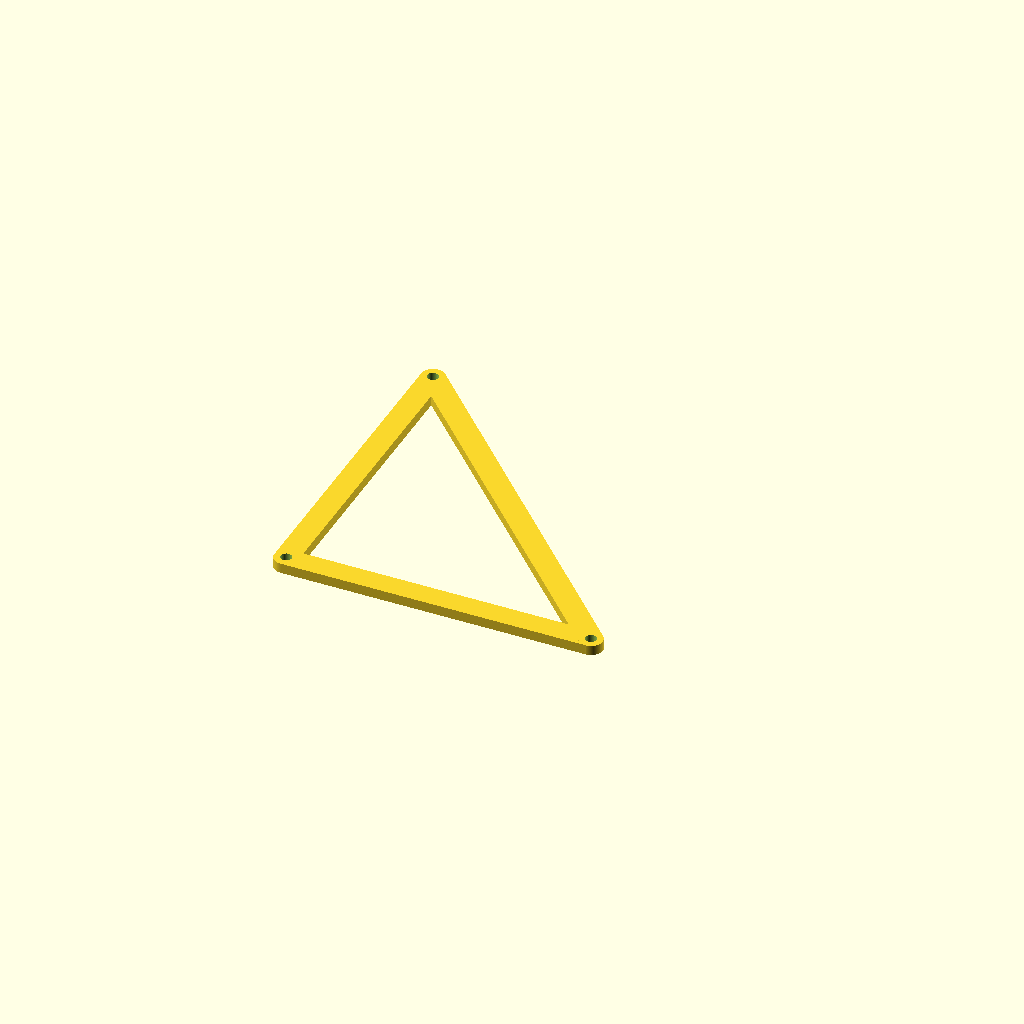
Cell 1: the model at its default parameters.
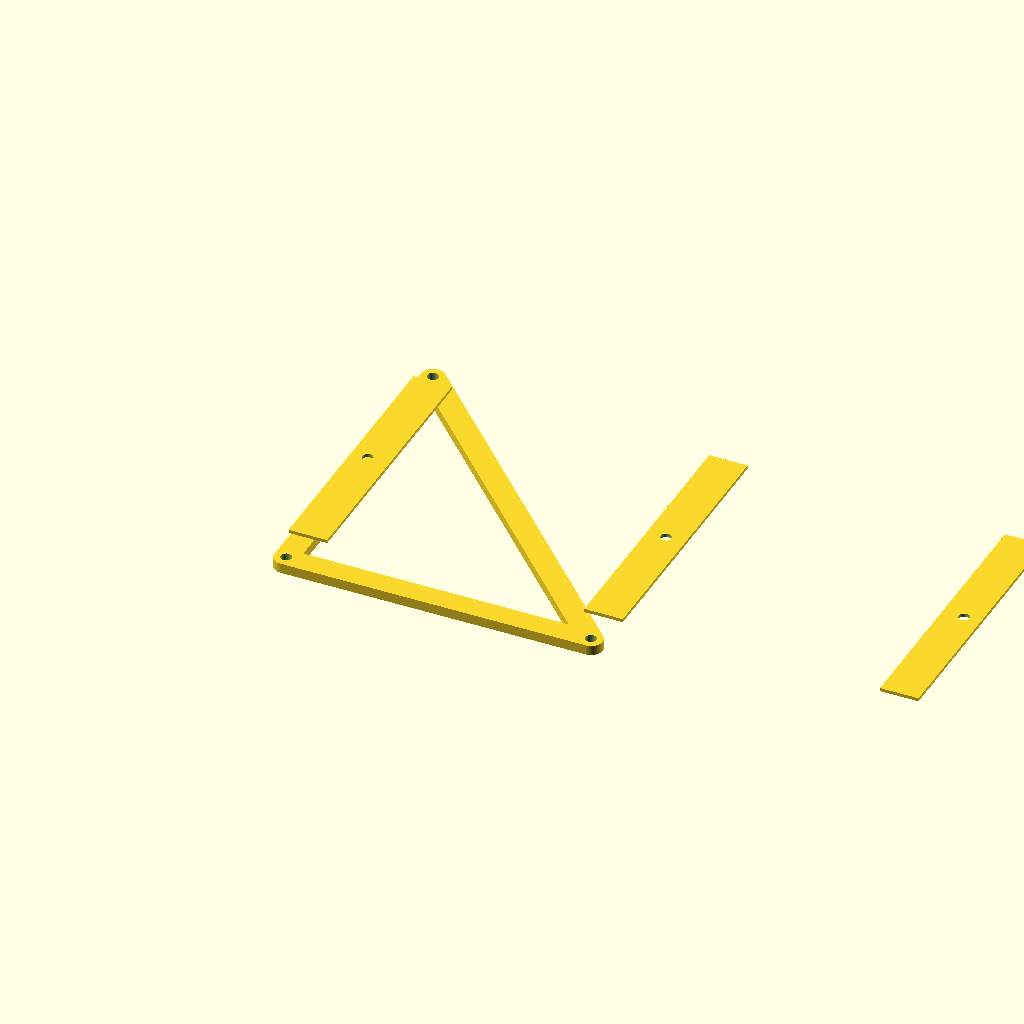
Cell 2: the same model with showClamps = true.
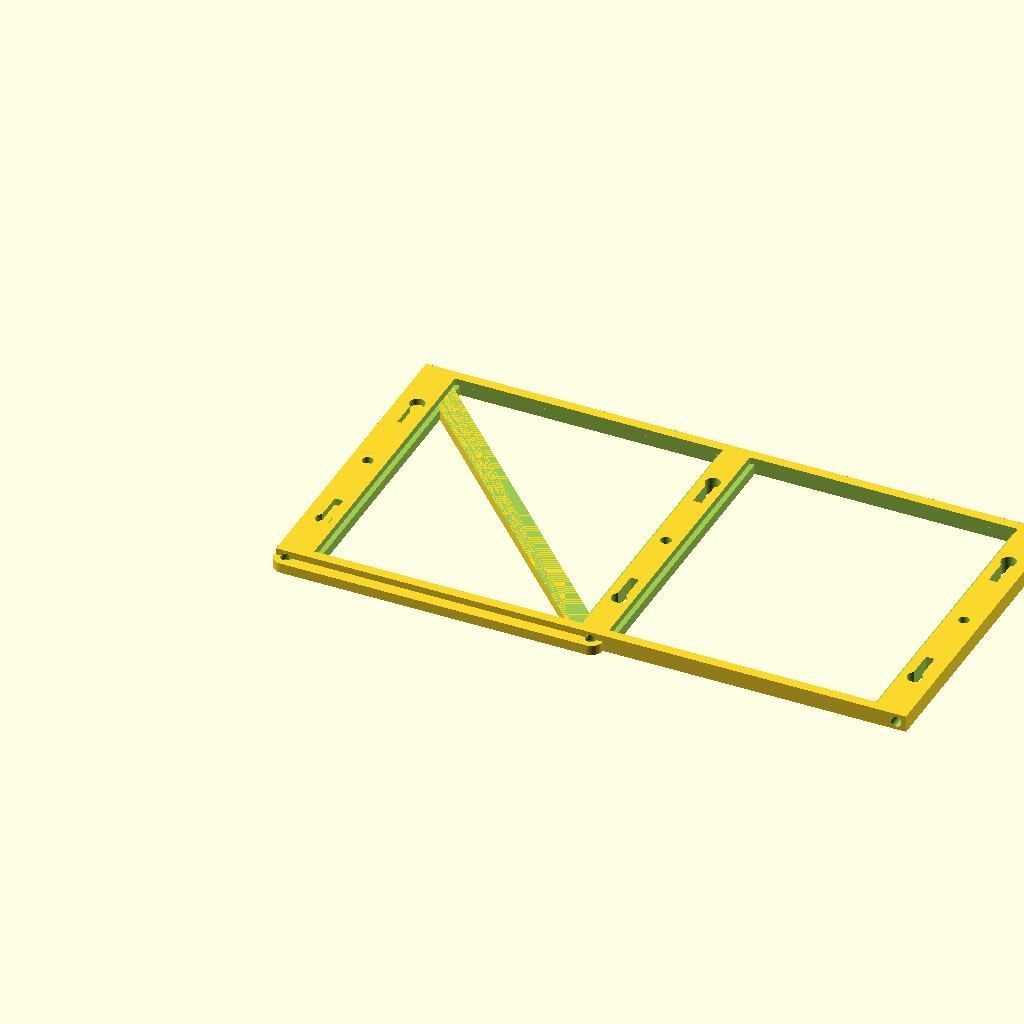
Cell 3 — showFrame set to true, the other parameters unchanged.
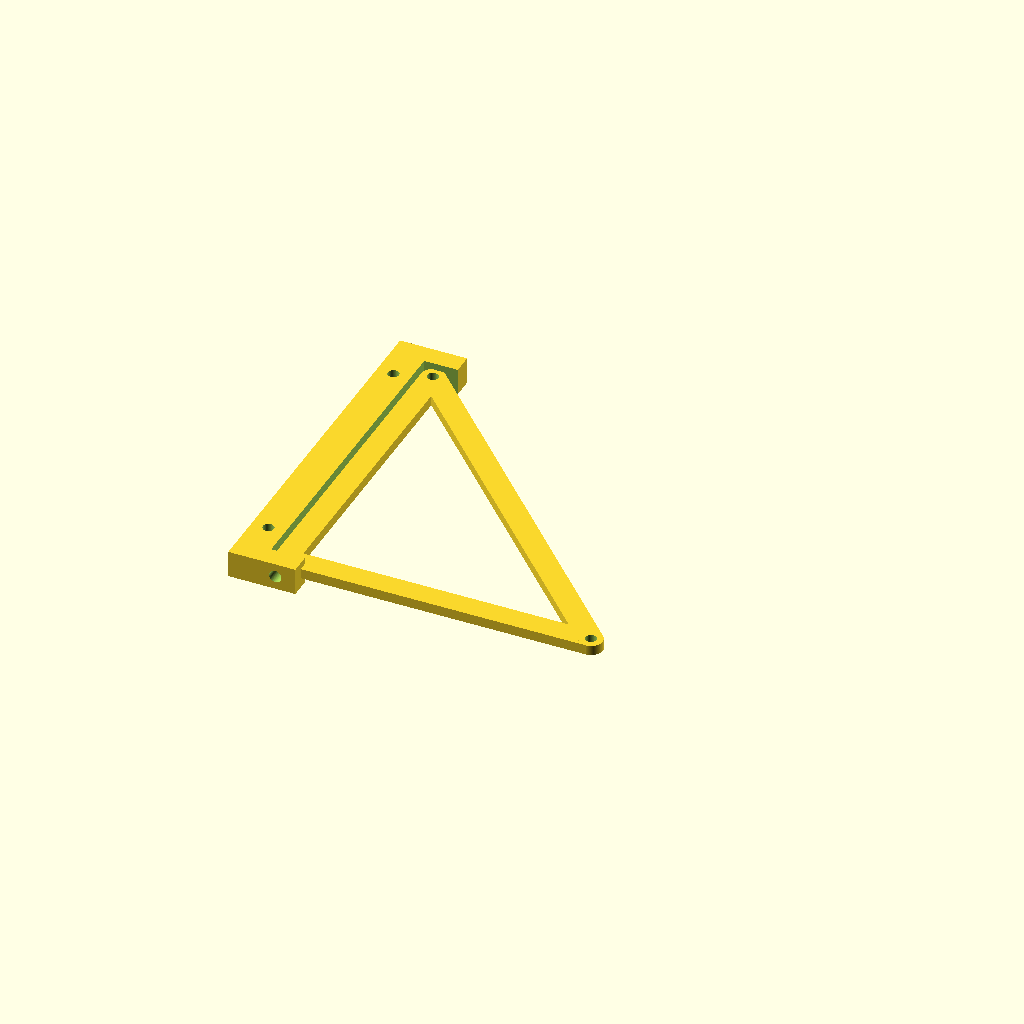
Cell 4: the same model with showHinge = true.
One fixed orthographic camera (rotation 55°, 0°, 25°; colour scheme Cornfield) for every cell.
The OpenSCAD source (024-solar-panel-mounts/parametric-solar-module-mount/parametric-solar-module-mount.scad):
$fn=80;
extra=0.02;

/* [Show Parts] */
// Show Top Clamps for fixing Solar Panels
showClamps = false;
// Show Main Frame Solar Panels
showFrame = false;
// Show Hinge
showHinge = false;
// Show AngleHinge
showAngleHinge = true;

/* [Solar Panel Parameter] */
// Solar Panel X Len [mm]
solPnlX = 80;
// Solar Panel Y Len [mm]
solPnlY = 45;
// Solar Panel Z Height [mm]
solPnlZ = 2;
// Solar Panel Clearance to Frame
solPnlClearance = 1.5;
// Move Solar Panel in Z
solPnlZMove = 0;
// Solar Panel count in X Direction
solPnlCntX = 2;
// Solar Panel count in Y Direction
solPnlCntY = 2;

/* [Screw Parameters] */
// Screw Diameter
screwDia = 3.2;
// Screw Length (or cutout depth of screws)
screwLen = 8;
// Move outer screws into the middle
sideScrewXMove = 3;

/* [Frame Parameters] */
// 1st Frame Width x Direction
mountFrame1X = 10;
// End Frame Witdth x Direction
mountFrame2X = 10;
// (all) Mid Frame Width x Direction
mountFrameMid = 8;
// 1st Frame Width y Direction
mountFrame1Y = 3;
// 1st Frame Width y Direction
mountFrame2Y = 3;
// Frame Heigth (z Direction)
mountFrameZ = 5;


/* [Solar Panels Clamp Parameters] */
// Clamp Length (y Direction)
clampYLen = 60;
// Clamp Height (z Direction)
clampZLen = 1;
// Additional Y Move
clampYMove = 8;
// Screw Hole x Move
clampScrewXMove = 5;
// Screw Hole y Move
clampScrewYMove = 0;
// Clamp Fixture Y Move
clampFixtureYMove = 10;
// Clamp Fixture Pin Dia
clampFixturePinDia = 4;
// Clamp Fixture Pin Z Len
clampFixturePinZ = 4;
// Clamp Fixtur Key Length X
clampFixtureKeyX = 5;
// Clamp Fixtur Key Length Y
clampFixtureKeyY = 2;

/* [Hinge Plate Parameters] */
// Hinge Plate Width (x Direction)
hingePlateX = 20;
// Hinge Plate Length (y Direction)
hingePlateY = 110;
// Hinge Plate Thickness (z Direction)
hingePlateZ = mountFrameZ + 3;
// Cutout to Frame
hingeToFrameCutout = 10;
// Clearance for cutout
hingeFrameClearance = 1;
// additional x move
hingePlateMoveX = 0;
// additional y move
hingePlateMoveY = 0;
// hingeMountHoles enable/disable
hingeMountHoles = true;
// Hinge Mount Screw distance
hingeMountScrewDistance = 80;
// Hinge Mount Screw X Move
hingeMountScrewXMove = 0;
// Hinge Mount Screw Y Move
hingeMountScrewYMove = 0;
// Hinge Mount Screw Dia
hingeMountScrewDia = 3.3;


/* [Other Parameters] */
tempX = mountFrame1X + ((solPnlX)*solPnlCntX) + (mountFrameMid * (solPnlCntX-1)) +  mountFrame2X;
tempY = mountFrame1Y + (solPnlY)*solPnlCntY + mountFrame2Y;
tempCutX = solPnlX - solPnlClearance*2;
tempCutY = (solPnlY*solPnlCntY) + extra;

clampYLenTemp = tempY - screwLen*2;


sideScrewDistance = function (x)
(mountFrame1X + x*(solPnlX + mountFrameMid) - mountFrameMid/2);


if(showAngleHinge)
{
  angleHinge();
}

if(showHinge)
{
  hingePlate();
}

anglePlateWidth = 7;
anglePlateZ = 3;

module angleHinge()
{
  difference()
  {
    union()
    {
      hull()
      {
        translate([sideScrewXMove,0,0])
        cylinder(d=anglePlateWidth, h=anglePlateZ);
        translate([sideScrewDistance(1),0,0])
        cylinder(d=anglePlateWidth, h=anglePlateZ);
      }
      hull()
      {
        translate([sideScrewXMove,sideScrewDistance(1),0])
        cylinder(d=anglePlateWidth, h=anglePlateZ);
        translate([sideScrewDistance(1),0,0])
        cylinder(d=anglePlateWidth, h=anglePlateZ);
      }
      hull()
      {
        translate([sideScrewXMove,sideScrewDistance(1),0])
        cylinder(d=anglePlateWidth, h=anglePlateZ);
        translate([sideScrewXMove,0,0])
        cylinder(d=anglePlateWidth, h=anglePlateZ);
      }
    }

    translate([sideScrewXMove,0,-extra])
    cylinder(d=hingeMountScrewDia, h=anglePlateZ+extra*2);
    translate([sideScrewXMove,sideScrewDistance(1),-extra])
    cylinder(d=hingeMountScrewDia, h=anglePlateZ+extra*2);
    translate([sideScrewDistance(1),0,-extra])
    cylinder(d=hingeMountScrewDia, h=anglePlateZ+extra*2);
  }

}

module hingePlate()
{
  tempYMove = (hingePlateY - tempY)/2;
  tempZMove = (mountFrameZ - hingePlateZ);

  difference()
  {
    translate([-hingeToFrameCutout-hingeFrameClearance,-tempYMove,tempZMove])
    cube([hingePlateX,hingePlateY,hingePlateZ]);

    translate([-hingeFrameClearance,-hingeFrameClearance,tempZMove-extra])
    cube([hingeToFrameCutout+extra,hingePlateY-tempYMove*2+hingeFrameClearance*2,hingePlateZ+extra*2]);

    translate([0,0,tempZMove+hingePlateZ/2])
    union()
    {
      translate([sideScrewXMove,
        hingePlateY-tempYMove-screwLen+extra, 0])
      rotate([-90,0,0])
      cylinder(d=screwDia+0.5,h=screwLen+extra*2);
      translate([sideScrewXMove,
        hingeFrameClearance-hingeToFrameCutout, 0])
      rotate([-90,0,0])
      cylinder(d=screwDia+0.5,h=screwLen+extra*2);
    }

    if(hingeMountHoles)
    {
      // hinge mount screw holes
      translate([hingeMountScrewXMove,hingePlateY/2-tempYMove+hingeMountScrewYMove,0])
      {
        translate([-hingeFrameClearance-hingeToFrameCutout/2,
          -hingeMountScrewDistance/2,
          tempZMove+hingePlateZ/2-extra/2])
        cylinder(d=hingeMountScrewDia, h=hingePlateZ+extra*2, center=true);
        translate([-hingeFrameClearance-hingeToFrameCutout/2,
          hingeMountScrewDistance/2,
          tempZMove+hingePlateZ/2-extra/2])
        cylinder(d=hingeMountScrewDia, h=hingePlateZ+extra*2, center=true);
      }
    }
  }
}

module clampPlate(xLen=10, yLen=20, zLen=1, screwXPos=0,fixture=true,
  fixtureDia=4, fixtureZ=4, cutoutExtra=0)
{
  difference()
  {
    cube([xLen+cutoutExtra,yLen,zLen]);
    translate([screwXPos,yLen/2-extra,-extra])
    cylinder(d=screwDia,h=screwLen+extra*2);
  }
  if(fixture==true)
  {
    translate([xLen/2,clampFixtureYMove,-fixtureZ])
    clampPin(pinDia=fixtureDia+cutoutExtra, pinL=fixtureZ,
      lx=clampFixtureKeyX+cutoutExtra,ly=clampFixtureKeyY+cutoutExtra,rot=90);
    translate([xLen/2,yLen-clampFixtureYMove,-fixtureZ])
    clampPin(pinDia=fixtureDia+cutoutExtra, pinL=fixtureZ,
      lx=clampFixtureKeyX+cutoutExtra,ly=clampFixtureKeyY+cutoutExtra,rot=-90);
  }
}

if(showClamps == true)
{
  translate([0,clampYMove,mountFrameZ])
  clampPlate(xLen=mountFrame1X+solPnlClearance, yLen=clampYLenTemp, zLen=clampZLen,
    screwXPos=clampScrewXMove,fixture=true,
    fixtureDia=clampFixturePinDia, fixtureZ=clampFixturePinZ);

  translate([tempX,clampYMove+clampYLenTemp,mountFrameZ])
  rotate([0,0,180])
  clampPlate(xLen=mountFrame1X+solPnlClearance, yLen=clampYLenTemp, zLen=clampZLen,
    screwXPos=clampScrewXMove,fixture=true,
    fixtureDia=clampFixturePinDia, fixtureZ=clampFixturePinZ);

  if(solPnlCntX > 1)
  {
    for (j=[1:solPnlCntX-1]) {
      tempClampPlateMove = mountFrame1X/2-solPnlClearance/2 + j*(solPnlX + mountFrameMid)
        - mountFrameMid/2;

      translate([tempClampPlateMove,clampYMove,mountFrameZ+extra])
      clampPlate(xLen=mountFrame1X+solPnlClearance, yLen=clampYLenTemp, zLen=clampZLen,
        screwXPos=(mountFrame1X+solPnlClearance)/2, fixture=true,
        fixtureDia=clampFixturePinDia,
        fixtureZ=clampFixturePinZ);
    }
  }
}

/* clampPin(pinDia=4, pinL=4, lx=5,ly=2,rot=90); */
module clampPin(pinDia=4, pinL=4, lx=5,ly=2, rot=0)
{
  rotate([0,0,rot])
  union()
  {
    cylinder(d=pinDia, h=pinL);
    translate([0,-ly/2,0])
    cube([pinDia+lx,ly,pinL]);
  }
}

/* solPnl(); */
module solPnl(yLen=40)
{
  translate([0,0,solPnlClearance/2])
  rotate([-90,0,0])
  hull()
  {
    translate([solPnlClearance,0,0])
      cylinder(r=solPnlClearance, h=yLen);
    translate([solPnlX-solPnlClearance,0,0])
      cylinder(r=solPnlClearance, h=yLen);
  }
}

module solPnlCutout(yLen=40)
{
  cube([solPnlX,yLen,mountFrameZ]);
}


if(showFrame == true)
{
  parametricMount();
}

module parametricMount()
{
  difference()
  {
    cube([tempX,tempY,mountFrameZ]);

    for (i=[0:solPnlCntX-1]) {
      tempMoveX=mountFrame1X + i*(solPnlX + mountFrameMid);
      translate([tempMoveX+solPnlClearance,mountFrame1Y,-extra])
      cube([tempCutX,tempCutY,mountFrameZ+extra*2]);

      translate([tempMoveX,mountFrame1Y,solPnlZMove-solPnlZ])
      translate([0,0,mountFrameZ])
      solPnlCutout(yLen=(solPnlY*solPnlCntY)+extra);
    }

    translate([sideScrewXMove,tempY-screwLen,mountFrameZ/2])
    rotate([-90,0,0])
    cylinder(d=screwDia,h=screwLen+extra*2);

    translate([sideScrewXMove,-extra,mountFrameZ/2])
    rotate([-90,0,0])
    cylinder(d=screwDia,h=screwLen+extra*2);

    translate([clampScrewXMove,tempY/2-extra,-extra])
    rotate([0,0,0])
    cylinder(d=screwDia,h=screwLen+extra*2);

    translate([0,clampYMove,mountFrameZ+extra])
    clampPlate(xLen=mountFrame1X+solPnlClearance,
      yLen=clampYLenTemp, zLen=clampZLen, screwXPos=clampScrewXMove,
      fixture=true, fixtureDia=clampFixturePinDia, fixtureZ=screwLen, cutoutExtra=0.5);


    if(solPnlCntX > 1)
    {
      for (i=[1:solPnlCntX-1]) {
        tempScrewMove = sideScrewDistance(i);

        translate([tempScrewMove,tempY-screwLen,mountFrameZ/2])
        rotate([-90,0,0])
        cylinder(d=screwDia,h=screwLen+extra*2);

        translate([tempScrewMove,-extra,mountFrameZ/2])
        rotate([-90,0,0])
        cylinder(d=screwDia,h=screwLen+extra*2);

        translate([tempScrewMove,tempY/2-extra,-extra])
        rotate([0,0,0])
        cylinder(d=screwDia,h=screwLen+extra*2);

        // pin cutout for clampPlate (tempX-mountFrame1X-solPnlClearance)/2  tempScrewMove
        translate([tempScrewMove-(solPnlClearance+mountFrame1X)/2,clampYMove,mountFrameZ+extra])
        clampPlate(xLen=mountFrame1X+solPnlClearance, yLen=clampYLenTemp, zLen=clampZLen,
          screwXPos=(mountFrame1X+solPnlClearance)/2, fixture=true,
          fixtureDia=clampFixturePinDia,
          fixtureZ=screwLen, cutoutExtra=0.5);
      }
    }


    translate([tempX-sideScrewXMove,tempY-screwLen,mountFrameZ/2])
    rotate([-90,0,0])
    cylinder(d=screwDia,h=screwLen+extra*2);
    translate([tempX-sideScrewXMove,-extra,mountFrameZ/2])
    rotate([-90,0,0])
    cylinder(d=screwDia,h=screwLen+extra*2);

    // pin cutout for clampPlate
    translate([tempX-clampScrewXMove,tempY/2-extra,-extra])
    rotate([0,0,0])
    cylinder(d=screwDia,h=screwLen+extra*2);

    // pin cutout for clampPlate
    translate([tempX-mountFrame2X-solPnlClearance,clampYMove,mountFrameZ+extra])
    clampPlate(xLen=mountFrame2X+solPnlClearance, yLen=clampYLenTemp, zLen=clampZLen,
      screwXPos=-clampScrewXMove,
      fixture=true, fixtureDia=clampFixturePinDia, fixtureZ=screwLen, cutoutExtra=0.5);
  }
}
Parameter table extracted from the source (name, type, default, range or options):
extra: number, default 0.02
showClamps: bool, default false
showFrame: bool, default false
showHinge: bool, default false
showAngleHinge: bool, default true
solPnlX: number, default 80
solPnlY: number, default 45
solPnlZ: number, default 2
solPnlClearance: number, default 1.5
solPnlZMove: number, default 0
solPnlCntX: number, default 2
solPnlCntY: number, default 2
screwDia: number, default 3.2
screwLen: number, default 8
sideScrewXMove: number, default 3
mountFrame1X: number, default 10
mountFrame2X: number, default 10
mountFrameMid: number, default 8
mountFrame1Y: number, default 3
mountFrame2Y: number, default 3
mountFrameZ: number, default 5
clampYLen: number, default 60
clampZLen: number, default 1
clampYMove: number, default 8
clampScrewXMove: number, default 5
clampScrewYMove: number, default 0
clampFixtureYMove: number, default 10
clampFixturePinDia: number, default 4
clampFixturePinZ: number, default 4
clampFixtureKeyX: number, default 5
clampFixtureKeyY: number, default 2
hingePlateX: number, default 20
hingePlateY: number, default 110
hingeToFrameCutout: number, default 10
hingeFrameClearance: number, default 1
hingePlateMoveX: number, default 0
hingePlateMoveY: number, default 0
hingeMountHoles: bool, default true
hingeMountScrewDistance: number, default 80
hingeMountScrewXMove: number, default 0
hingeMountScrewYMove: number, default 0
hingeMountScrewDia: number, default 3.3
anglePlateWidth: number, default 7
anglePlateZ: number, default 3
